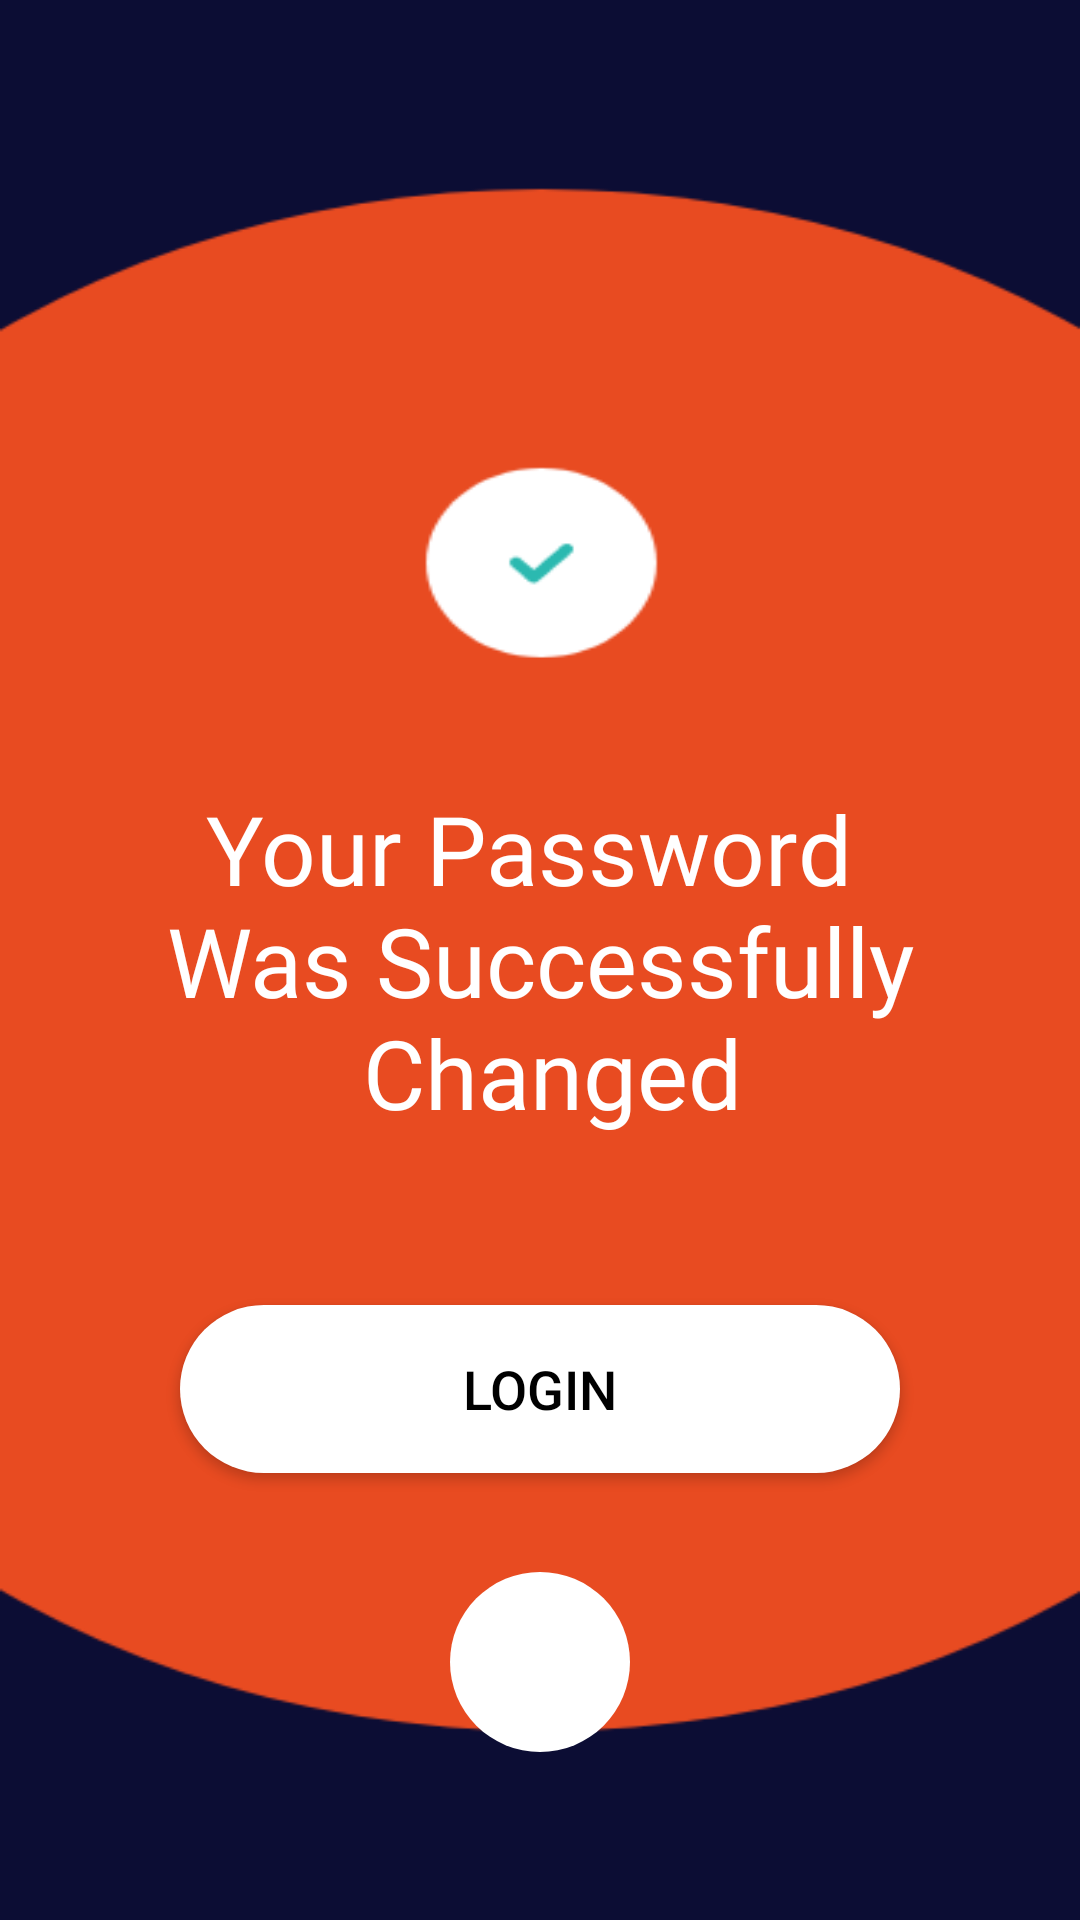

Write the Android layout XML for this screen, with the resource values it uses.
<!-- AndroidManifest.xml: application theme Theme.Boldic -->
<!-- res/layout/fragment_password_reset_sucess.xml -->
<?xml version="1.0" encoding="utf-8"?>
<androidx.constraintlayout.widget.ConstraintLayout xmlns:android="http://schemas.android.com/apk/res/android"
    xmlns:tools="http://schemas.android.com/tools"
    android:layout_width="match_parent"
    android:layout_height="match_parent"
    xmlns:app="http://schemas.android.com/apk/res-auto"
    android:background="@drawable/password_reset_success"
    tools:context=".registeration.PasswordResetSucessFragment">

    <TextView
        android:id="@+id/success_text"
        android:layout_width="wrap_content"
        android:layout_height="wrap_content"
        android:text="@string/your_password_was"
        android:textSize="@dimen/text_size_32_sp"
        android:textAlignment="center"
        app:layout_constraintStart_toStartOf="parent"
        app:layout_constraintEnd_toEndOf="parent"
        app:layout_constraintTop_toTopOf="parent"
        app:layout_constraintBottom_toBottomOf="parent"
        android:textColor="@color/white"
        android:fontFamily="@font/noto_serif_bold"/>

    <androidx.appcompat.widget.AppCompatButton
        android:id="@+id/login_btn_password_reset_fragment_success"
        android:layout_width="@dimen/space_240_dp"
        android:layout_height="@dimen/space_56_dp"
        android:layout_marginTop="@dimen/space_56_dp"
        android:background="@drawable/btn_shape_white"
        android:text="@string/login"
        android:textSize="@dimen/text_size_18"
        app:layout_constraintTop_toBottomOf="@id/success_text"
        app:layout_constraintStart_toStartOf="parent"
        app:layout_constraintEnd_toEndOf="parent"
        android:textColor="@color/black"/>

    <androidx.appcompat.widget.AppCompatImageButton
        android:id="@+id/close_button"
        android:layout_width="60dp"
        android:layout_height="60dp"
        android:background="@drawable/splash_screen_shapes"
        android:src="@drawable/ic_close"
        android:layout_marginBottom="@dimen/space_56_dp"
        app:layout_constraintBottom_toBottomOf="parent"
        app:layout_constraintStart_toStartOf="parent"
        app:layout_constraintEnd_toEndOf="parent"/>

</androidx.constraintlayout.widget.ConstraintLayout>
<!-- resources referenced by this layout -->
<resources>
  <color name="black">#FF000000</color>
  <color name="white">#FFFFFFFF</color>
  <dimen name="space_240_dp">240dp</dimen>
  <dimen name="space_56_dp">56dp</dimen>
  <dimen name="text_size_18">18sp</dimen>
  <dimen name="text_size_32_sp">32sp</dimen>
  <!-- drawable btn_shape_white (drawable) -->
  <?xml version="1.0" encoding="utf-8"?>
  <shape xmlns:android="http://schemas.android.com/apk/res/android">
  
      <solid
          android:color="@color/white"/>
  
      <corners
          android:radius="@dimen/space_32_dp"/>
  </shape>
  <!-- drawable password_reset_success: png bitmap (drawable, 14874 bytes) -->
  <!-- drawable splash_screen_shapes (drawable) -->
  <?xml version="1.0" encoding="utf-8"?>
  <shape xmlns:android="http://schemas.android.com/apk/res/android"
      android:shape="oval">
  
      <solid
          android:color="@color/white"/>
  
  
  
  
  </shape>
  <string name="login">Login</string>
  <string name="your_password_was">Your Password \n Was Successfully \n Changed</string>
  <style name="Theme.Boldic" parent="Theme.MaterialComponents.DayNight.NoActionBar">
          
          <item name="colorPrimary">@color/purple_500</item>
          <item name="colorPrimaryVariant">@color/purple_700</item>
          <item name="colorOnPrimary">@color/white</item>
          
          <item name="colorSecondary">@color/teal_200</item>
          <item name="colorSecondaryVariant">@color/teal_700</item>
          <item name="colorOnSecondary">@color/black</item>
          
          <item name="android:statusBarColor" tools:targetApi="l">?attr/colorPrimaryVariant</item>
          
  
  
      </style>
  <dimen name="space_32_dp">32dp</dimen>
  <color name="purple_500">#FF6200EE</color>
  <color name="purple_700">#FF3700B3</color>
  <color name="teal_200">#FF03DAC5</color>
  <color name="teal_700">#FF018786</color>
</resources>
